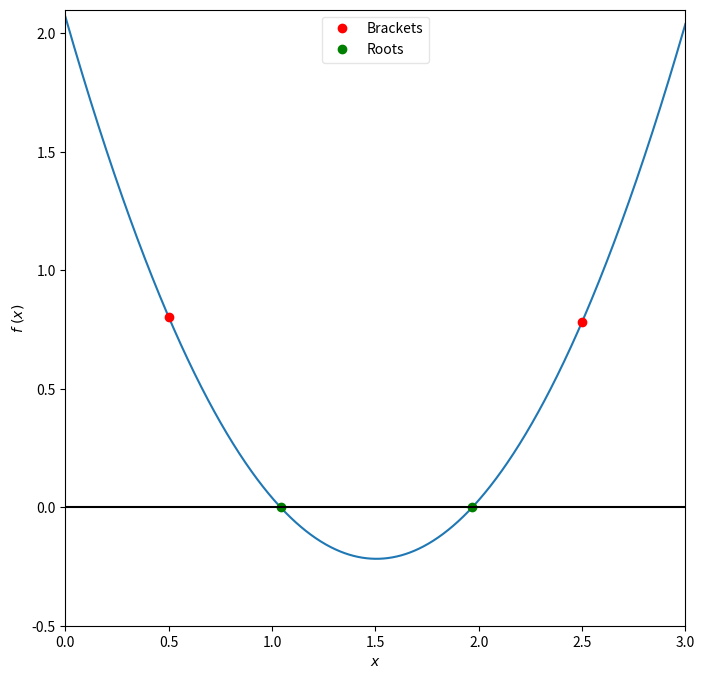

Here is the Python script that generated this plot:
%matplotlib inline
import numpy as np
import matplotlib.pyplot as plt

def function_for_root(x):
    a = 1.01
    b = -3.04
    c = 2.07
    return a*x**2 + b*x + c #get the roots for the basic quadratic

def derivative_for_root(x):
    a = 1.01
    b = -3.04
    return 2*a*x + b

def newton_raphson_root_finding(f, dfdx, x_start, tol):
    # this function uses newton-raphson search to find a root
    
    # set a flag
    flag = 1
    
    #set a max number of iterations
    imax = 10000
    
    #start a counter
    i = 0
    
    #define the new and old guesses
    x_old = x_start
    x_new = 0.0
    y_new = 0.0
    
    #start the loop
    while(flag):
        
        #make a new guess
        x_new = x_old - f(x_old)/dfdx(x_old)
        
        #print out the iteration
        print(x_new,x_old,f(x_old),dfdx(x_old))
        
        # if the abs value of the new function value 
        #is < tol, then stop
        y_new = f(x_new)
        if(np.fabs(y_new)<tol):
            flag = 0   #stop the iteration
        else:
            #save the result
            x_old = x_new
            #increment the iteration
            i += 1
            
        if(i>=imax):
            print("Max iterations reached.")
            raise StopIterations('stopping iterations after ',i)
            
    #we are done!
    return x_new

x_start = 0.5
tolerance = 1.0e-6

#print the initail guess
print(x_start,function_for_root(x_start))

x_root = newton_raphson_root_finding(function_for_root,derivative_for_root,x_start,tolerance)
y_root = function_for_root(x_root)

s = "Root found with y(%f) = %f" % (x_root,y_root)
print(s)

z_start = 2.5
tolerance = 1.0e-6

#print the initail guess
print(z_start,function_for_root(z_start))

z_root = newton_raphson_root_finding(function_for_root,derivative_for_root,z_start,tolerance)
w_root = function_for_root(z_root)

s = "Root found with y(%f) = %f" % (z_root,w_root)
print(s)

x = np.linspace(0,3,1000)
fig = plt.figure(figsize=(8,8))

y = 1.01*x**2 + -3.04*x + 2.07

plt.xlabel(r'$x$')
plt.ylabel(r'$f\ (x)$')
plt.plot(x, y)
plt.plot(x_start,function_for_root(x_start),'ro', label='Brackets')
plt.plot(z_start,function_for_root(z_start),'ro')
plt.plot(x_root,y_root,'go', label='Roots')
plt.plot(z_root,w_root,'go')
plt.xlim([0,3])
plt.ylim([-0.5, 2.1])
plt.axhline(linewidth=1.5, color='k')
plt.legend(loc=9,framealpha=0.5)
plt.show

